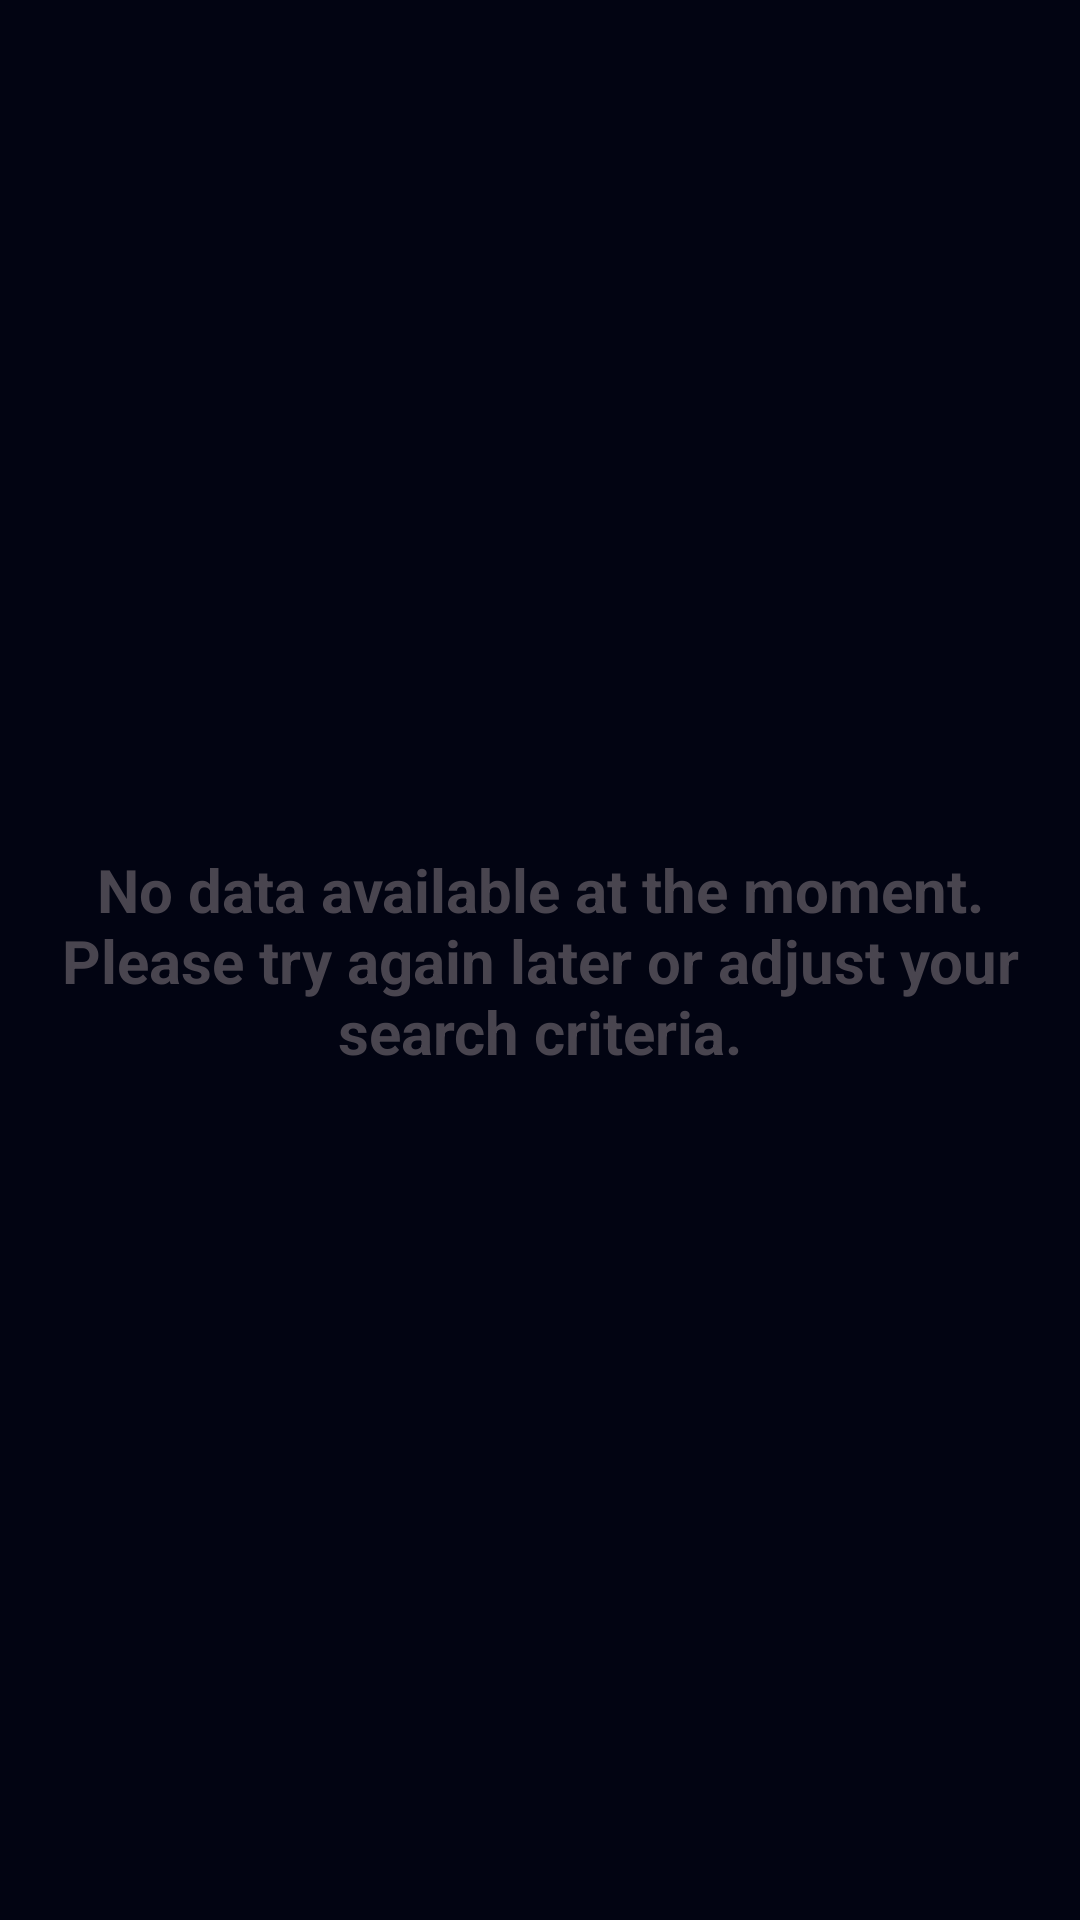

Layout XML and referenced resources for this Android screen:
<!-- AndroidManifest.xml: application theme Base.Theme.CloneCode -->
<!-- res/layout/no_search_data_found.xml -->
<?xml version="1.0" encoding="utf-8"?>
<layout xmlns:android="http://schemas.android.com/apk/res/android"
    xmlns:app="http://schemas.android.com/apk/res-auto">

    <androidx.constraintlayout.widget.ConstraintLayout
        android:id="@+id/root"
        android:background="@color/main_bg"
        android:layout_width="wrap_content"
        android:layout_height="wrap_content">

        <TextView
            android:id="@+id/textView3"
            android:layout_width="wrap_content"
            android:layout_height="wrap_content"
            android:layout_marginStart="16dp"
            android:layout_marginTop="16dp"
            android:layout_marginEnd="16dp"
            android:layout_marginBottom="16dp"
            android:text="@string/search_not_found"
            android:textAlignment="center"
            android:textSize="20sp"
            android:textStyle="bold"
            app:layout_constraintBottom_toBottomOf="parent"
            app:layout_constraintEnd_toEndOf="parent"
            app:layout_constraintStart_toStartOf="parent"
            app:layout_constraintTop_toTopOf="parent" />


    </androidx.constraintlayout.widget.ConstraintLayout>
</layout>
<!-- resources referenced by this layout -->
<resources>
  <color name="main_bg">#020412</color>
  <string name="search_not_found">No data available at the moment. Please try again later or adjust your search criteria.</string>
  <style name="Base.Theme.CloneCode" parent="Theme.Material3.Light.NoActionBar">
          <item name="android:windowNoTitle">true</item>
          <item name="android:windowFullscreen">false</item>
          <item name="android:windowDisablePreview">false</item>
          <item name="android:windowTranslucentNavigation">false</item>
          <item name="android:windowActionBar">false</item>
          <item name="android:navigationBarColor">@color/main_bg</item>
          <item name="android:windowBackground">@color/main_bg</item>
          <item name="android:statusBarColor">@color/black</item>
          <item name="android:windowLightStatusBar">false</item> 
          <item name="android:windowLightNavigationBar" tools:ignore="NewApi">true</item> 
          <item name="android:forceDarkAllowed" tools:targetApi="q">false</item>
      </style>
  <color name="black">#FF000000</color>
</resources>
